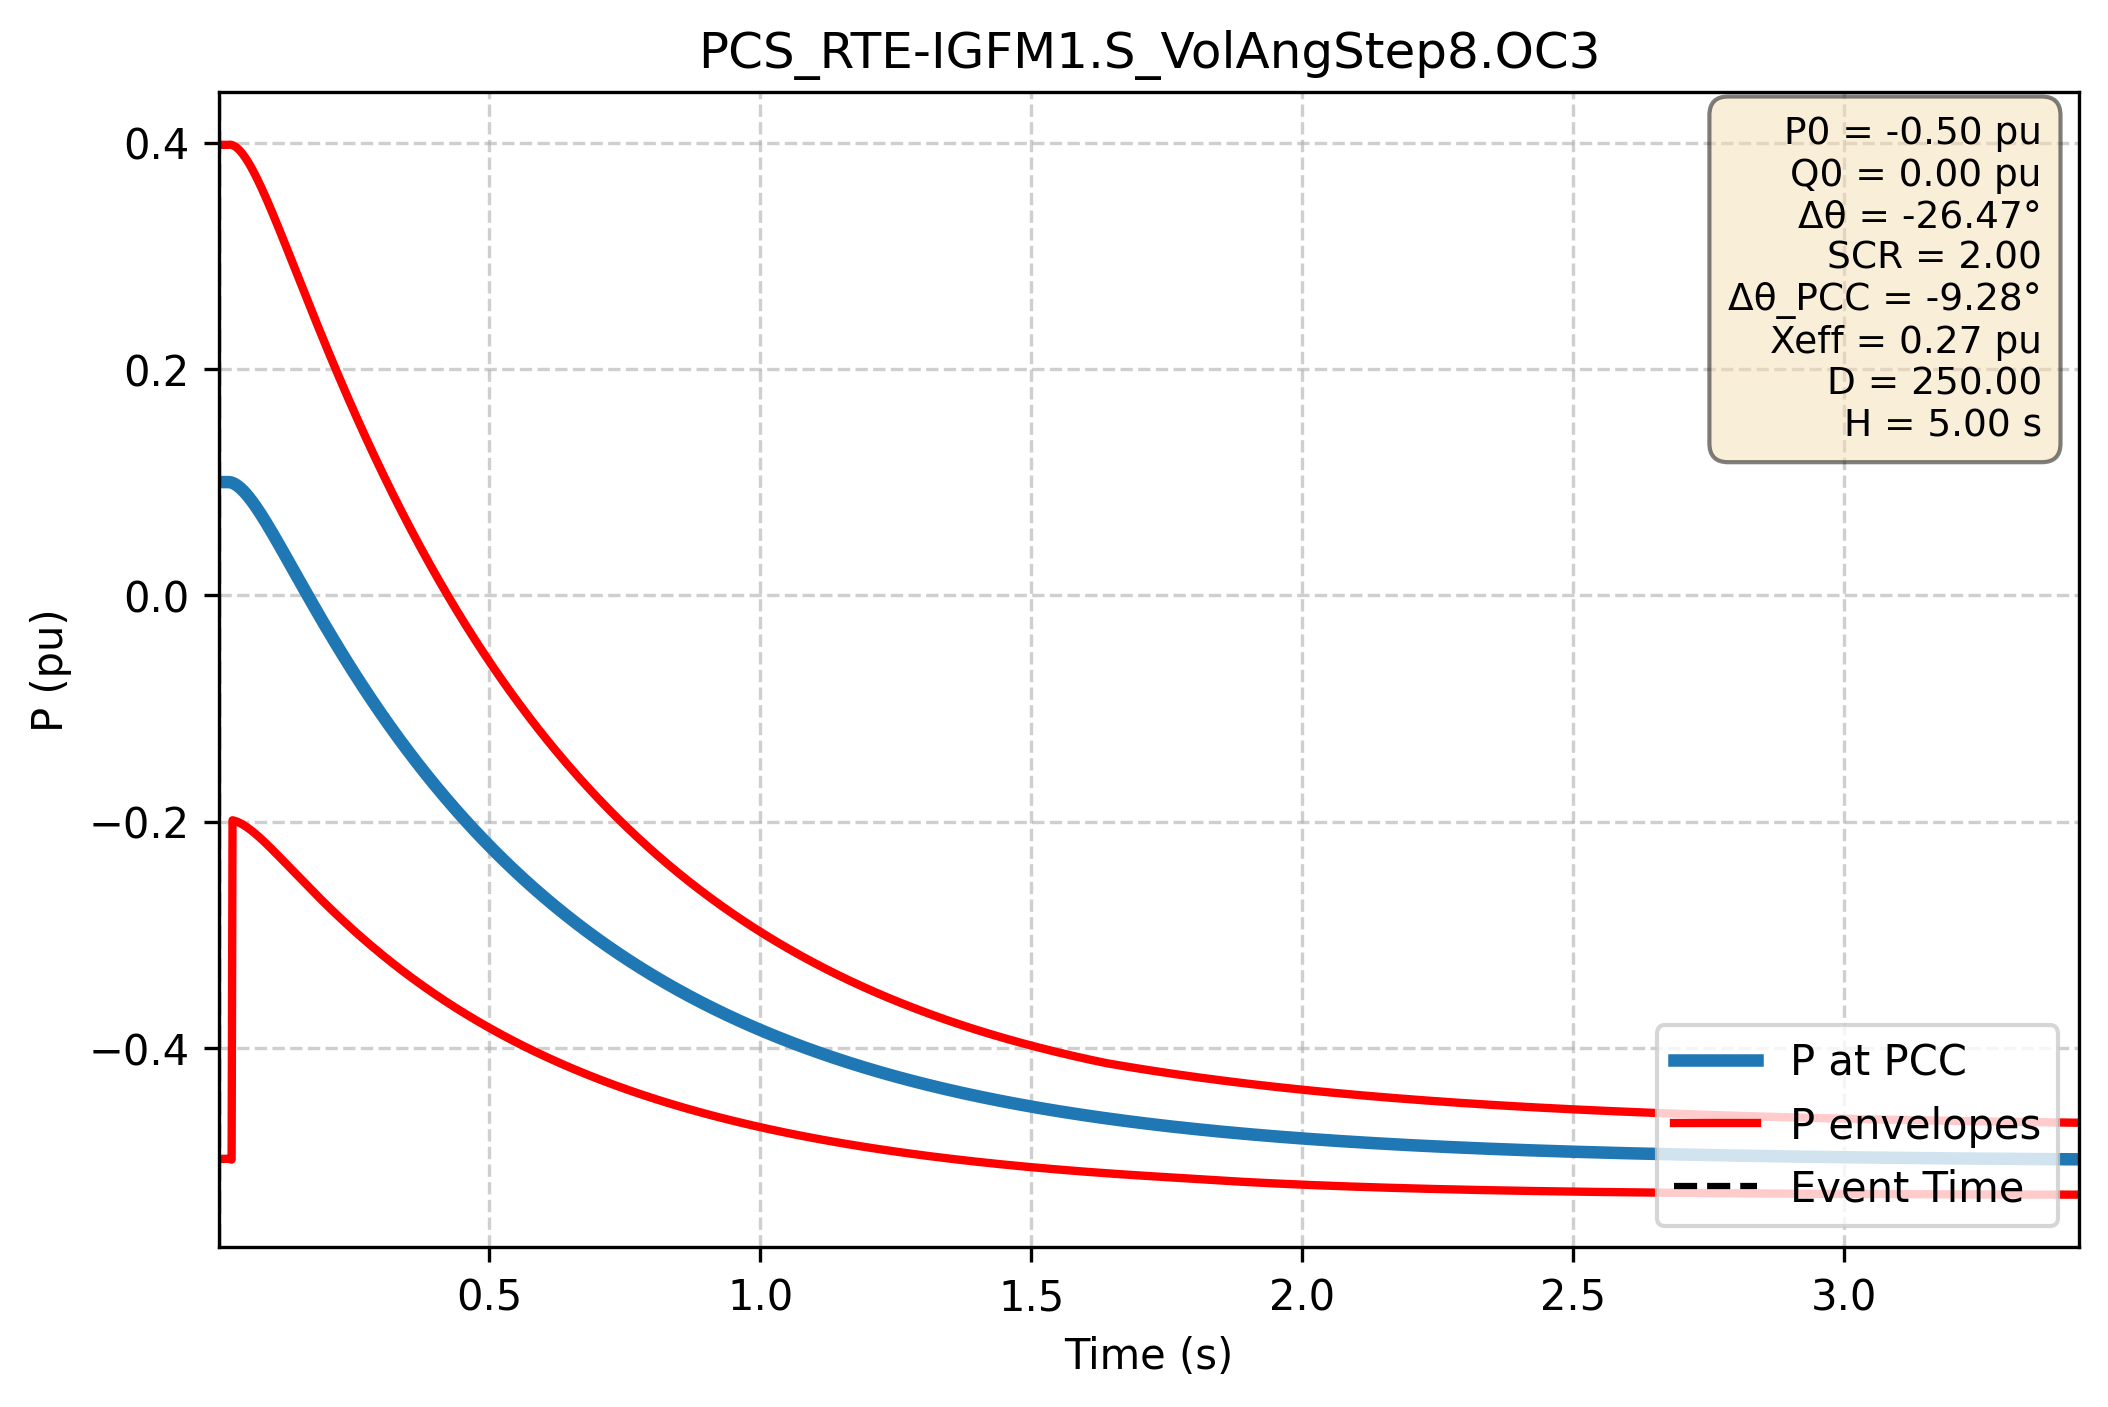

The file beside this chart, header and first rows:
Time (s); P PCC (pu); P lower (pu); P upper (pu)
0.000e+00; 1.000e-01; -4.979e-01; 3.979e-01
1.667e-03; 1.000e-01; -4.979e-01; 3.979e-01
3.334e-03; 1.000e-01; -4.979e-01; 3.979e-01
5.002e-03; 1.000e-01; -4.979e-01; 3.979e-01
6.669e-03; 1.000e-01; -4.979e-01; 3.979e-01
8.336e-03; 1.000e-01; -4.979e-01; 3.979e-01
1.000e-02; 1.000e-01; -4.979e-01; 3.979e-01
1.167e-02; 1.000e-01; -4.979e-01; 3.979e-01
1.334e-02; 1.000e-01; -4.979e-01; 3.979e-01
1.501e-02; 1.000e-01; -4.979e-01; 3.979e-01
1.667e-02; 1.000e-01; -4.979e-01; 3.979e-01
1.834e-02; 1.000e-01; -4.979e-01; 3.979e-01
2.001e-02; 9.997e-02; -4.981e-01; 3.981e-01
2.167e-02; 9.987e-02; -4.983e-01; 3.981e-01
2.334e-02; 9.971e-02; -4.985e-01; 3.980e-01
2.501e-02; 9.949e-02; -4.986e-01; 3.979e-01
2.668e-02; 9.921e-02; -1.988e-01; 3.976e-01
2.834e-02; 9.887e-02; -1.990e-01; 3.973e-01
3.001e-02; 9.849e-02; -1.992e-01; 3.969e-01
3.168e-02; 9.805e-02; -1.995e-01; 3.964e-01
3.334e-02; 9.756e-02; -1.998e-01; 3.958e-01
3.501e-02; 9.703e-02; -2.001e-01; 3.952e-01
3.668e-02; 9.645e-02; -2.004e-01; 3.945e-01
3.835e-02; 9.583e-02; -2.008e-01; 3.937e-01
4.001e-02; 9.517e-02; -2.011e-01; 3.929e-01
4.168e-02; 9.447e-02; -2.016e-01; 3.920e-01
4.335e-02; 9.374e-02; -2.020e-01; 3.911e-01
4.502e-02; 9.296e-02; -2.024e-01; 3.901e-01
4.668e-02; 9.215e-02; -2.029e-01; 3.891e-01
4.835e-02; 9.131e-02; -2.034e-01; 3.880e-01
5.002e-02; 9.044e-02; -2.039e-01; 3.868e-01
5.168e-02; 8.954e-02; -2.044e-01; 3.856e-01
5.335e-02; 8.861e-02; -2.050e-01; 3.844e-01
5.502e-02; 8.765e-02; -2.055e-01; 3.831e-01
5.669e-02; 8.667e-02; -2.061e-01; 3.818e-01
5.835e-02; 8.566e-02; -2.067e-01; 3.804e-01
6.002e-02; 8.463e-02; -2.073e-01; 3.790e-01
6.169e-02; 8.358e-02; -2.079e-01; 3.776e-01
6.335e-02; 8.250e-02; -2.086e-01; 3.761e-01
6.502e-02; 8.140e-02; -2.092e-01; 3.747e-01
6.669e-02; 8.028e-02; -2.099e-01; 3.731e-01
6.836e-02; 7.915e-02; -2.105e-01; 3.716e-01
7.002e-02; 7.799e-02; -2.112e-01; 3.700e-01
7.169e-02; 7.682e-02; -2.119e-01; 3.684e-01
7.336e-02; 7.563e-02; -2.126e-01; 3.668e-01
7.503e-02; 7.443e-02; -2.133e-01; 3.651e-01
7.669e-02; 7.321e-02; -2.140e-01; 3.634e-01
7.836e-02; 7.198e-02; -2.147e-01; 3.617e-01
8.003e-02; 7.074e-02; -2.155e-01; 3.600e-01
8.169e-02; 6.948e-02; -2.162e-01; 3.583e-01
8.336e-02; 6.821e-02; -2.170e-01; 3.565e-01
8.503e-02; 6.693e-02; -2.177e-01; 3.547e-01
8.670e-02; 6.564e-02; -2.185e-01; 3.529e-01
8.836e-02; 6.434e-02; -2.192e-01; 3.511e-01
9.003e-02; 6.303e-02; -2.200e-01; 3.493e-01
9.170e-02; 6.171e-02; -2.208e-01; 3.475e-01
9.336e-02; 6.038e-02; -2.216e-01; 3.456e-01
9.503e-02; 5.905e-02; -2.223e-01; 3.437e-01
9.670e-02; 5.770e-02; -2.231e-01; 3.419e-01
9.837e-02; 5.635e-02; -2.239e-01; 3.400e-01
... 2,940 more rows
